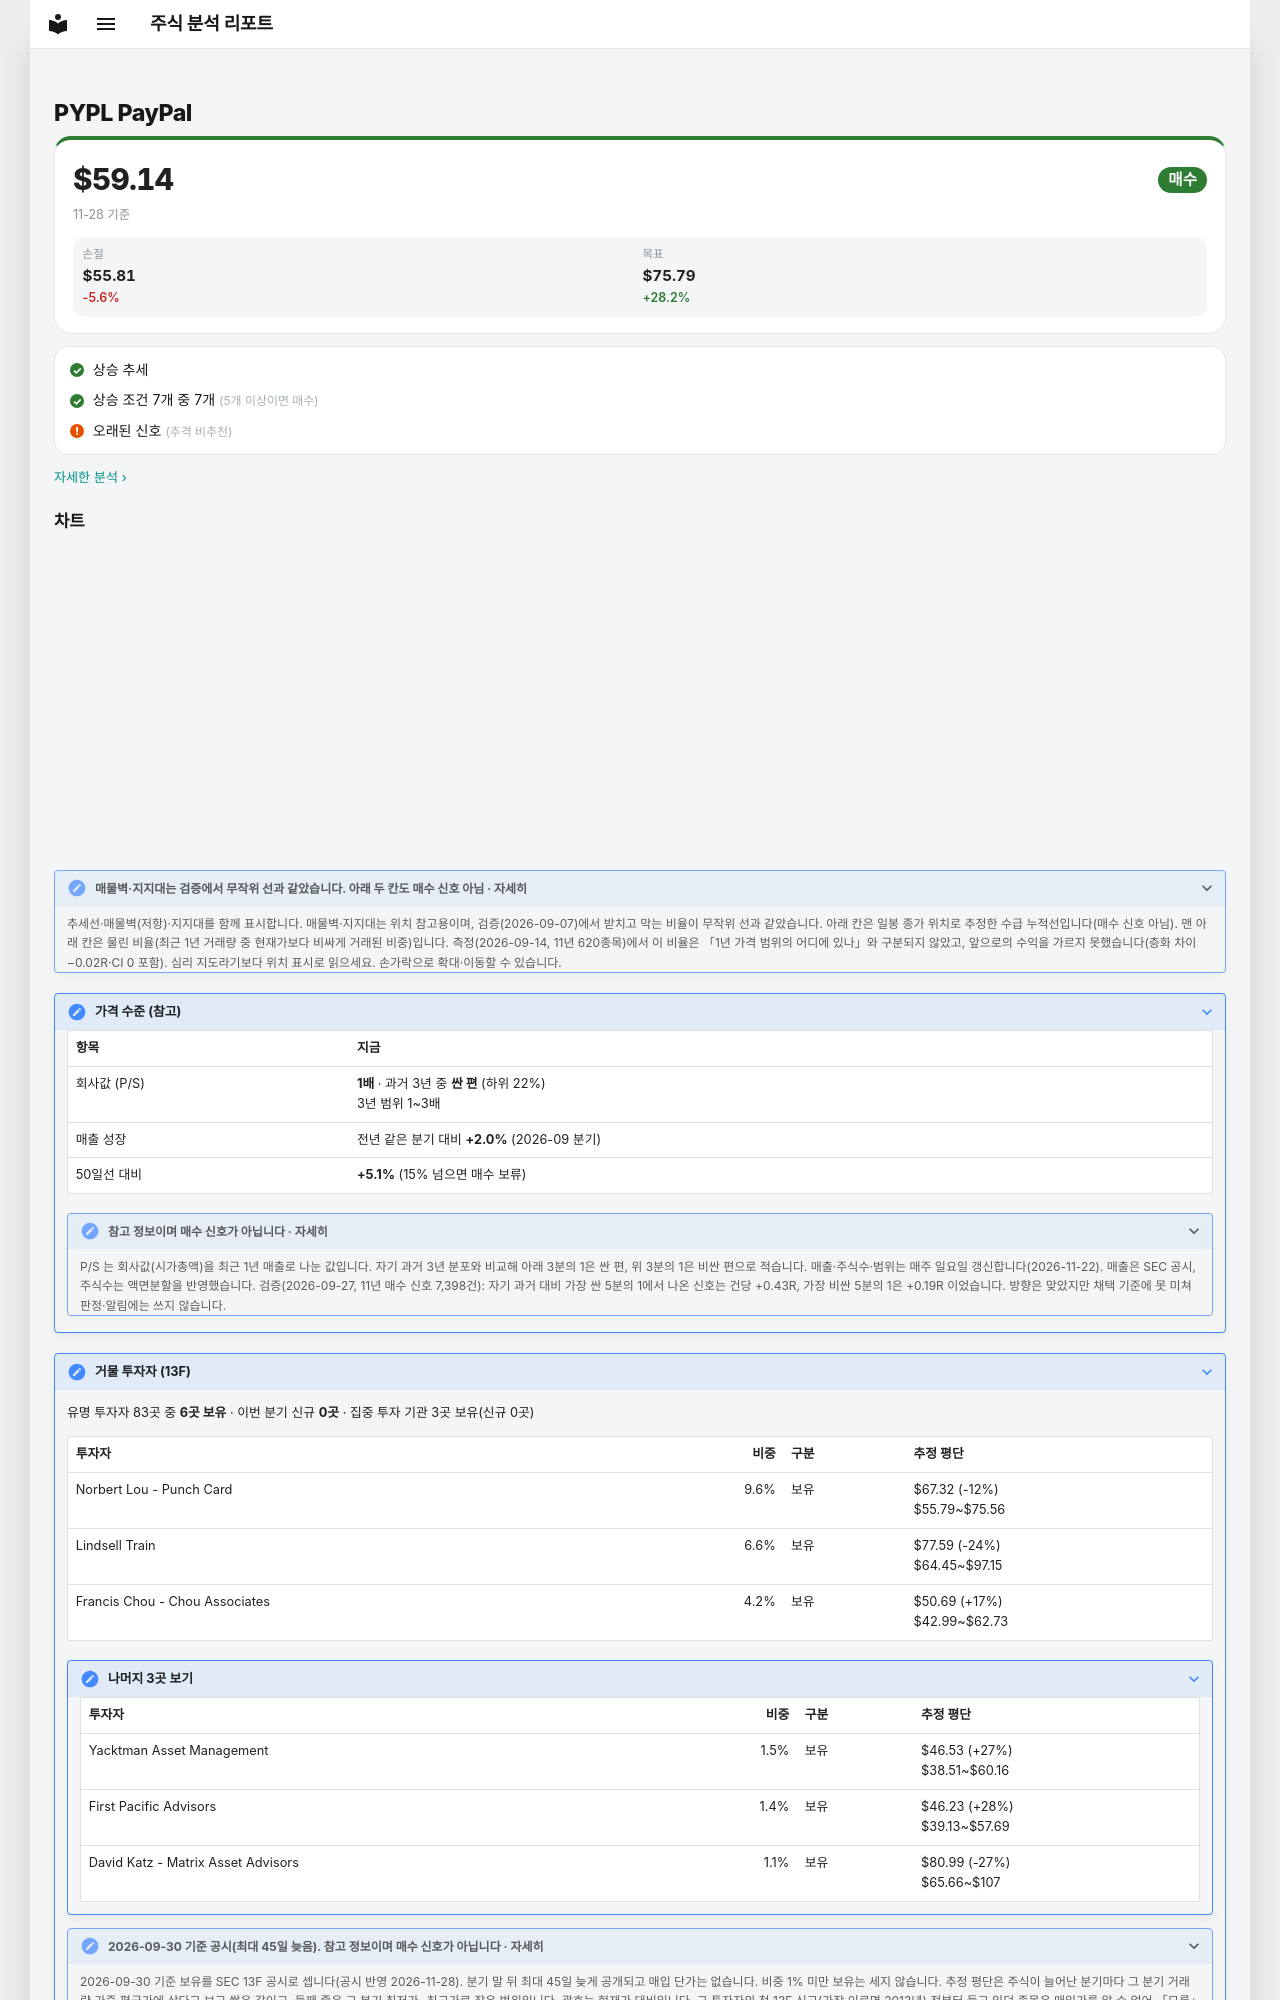

repository: soloandco/stock-reports · page: watchlist/PYPL/index.html · generator: mkdocs

---
type: watchlist
ticker: PYPL
market: NASDAQ
title: PayPal 관찰 종목
created: 2026-07-15
updated: 2026-07-15
tags:
  - stock-agent
  - watchlist
  - PYPL
  - financials
  - fintech
  - payments
status: watching
comments: true
related:
  - "[[analysis-template]]"
---

# PYPL PayPal

<div class="m-sum m-sum--buy"><div class="m-sum__top"><span class="m-sum__px">$59.14</span><span class="verdict verdict-buy">매수</span></div><div class="m-sum__sub">11-28 기준</div><div class="m-lv3"><div><span>손절</span><b>$55.81</b><em class="m-neg">-5.6%</em></div><div><span>목표</span><b>$75.79</b><em class="m-pos">+28.2%</em></div></div></div>

<div class="m-box m-checks"><div class="m-ck m-ck--ok"><i>✓</i><span>상승 추세</span></div><div class="m-ck m-ck--ok"><i>✓</i><span>상승 조건 7개 중 7개 <small>(5개 이상이면 매수)</small></span></div><div class="m-ck m-ck--warn"><i>!</i><span>오래된 신호 <small>(추격 비추천)</small></span></div></div>

<p class="m-more"><a href="../../snapshots/PYPL-2026-11-28/">자세한 분석 ›</a></p>
